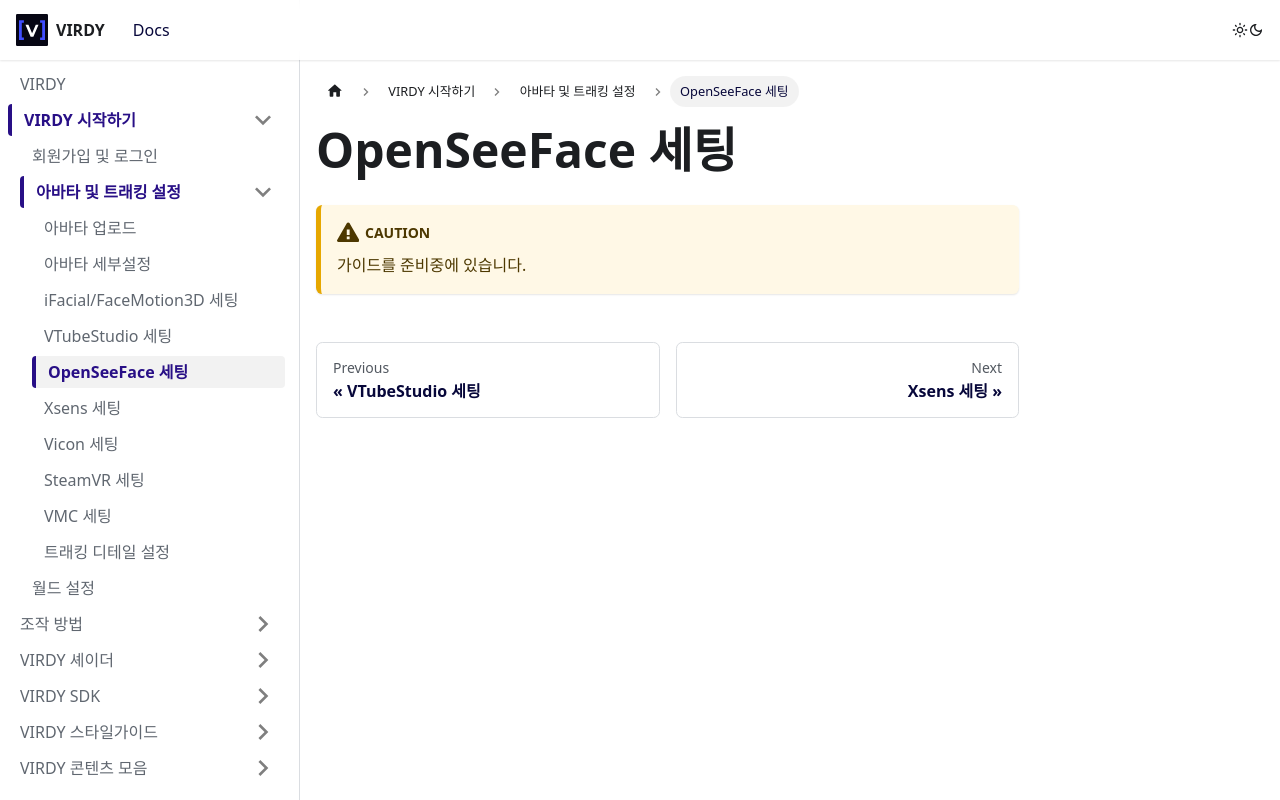

repository: PARABLE-Ent/VIRDY-Docs · page: docs/virdy-docs-getstarted/avatar_Page/Facial_OpenSeeFace/index.html · generator: docusaurus

---
description: 'OpenSeeFace 세팅'
sidebar_label: 'OpenSeeFace 세팅'
sidebar_position: 5
---

# OpenSeeFace 세팅

:::caution
가이드를 준비중에 있습니다.
:::
